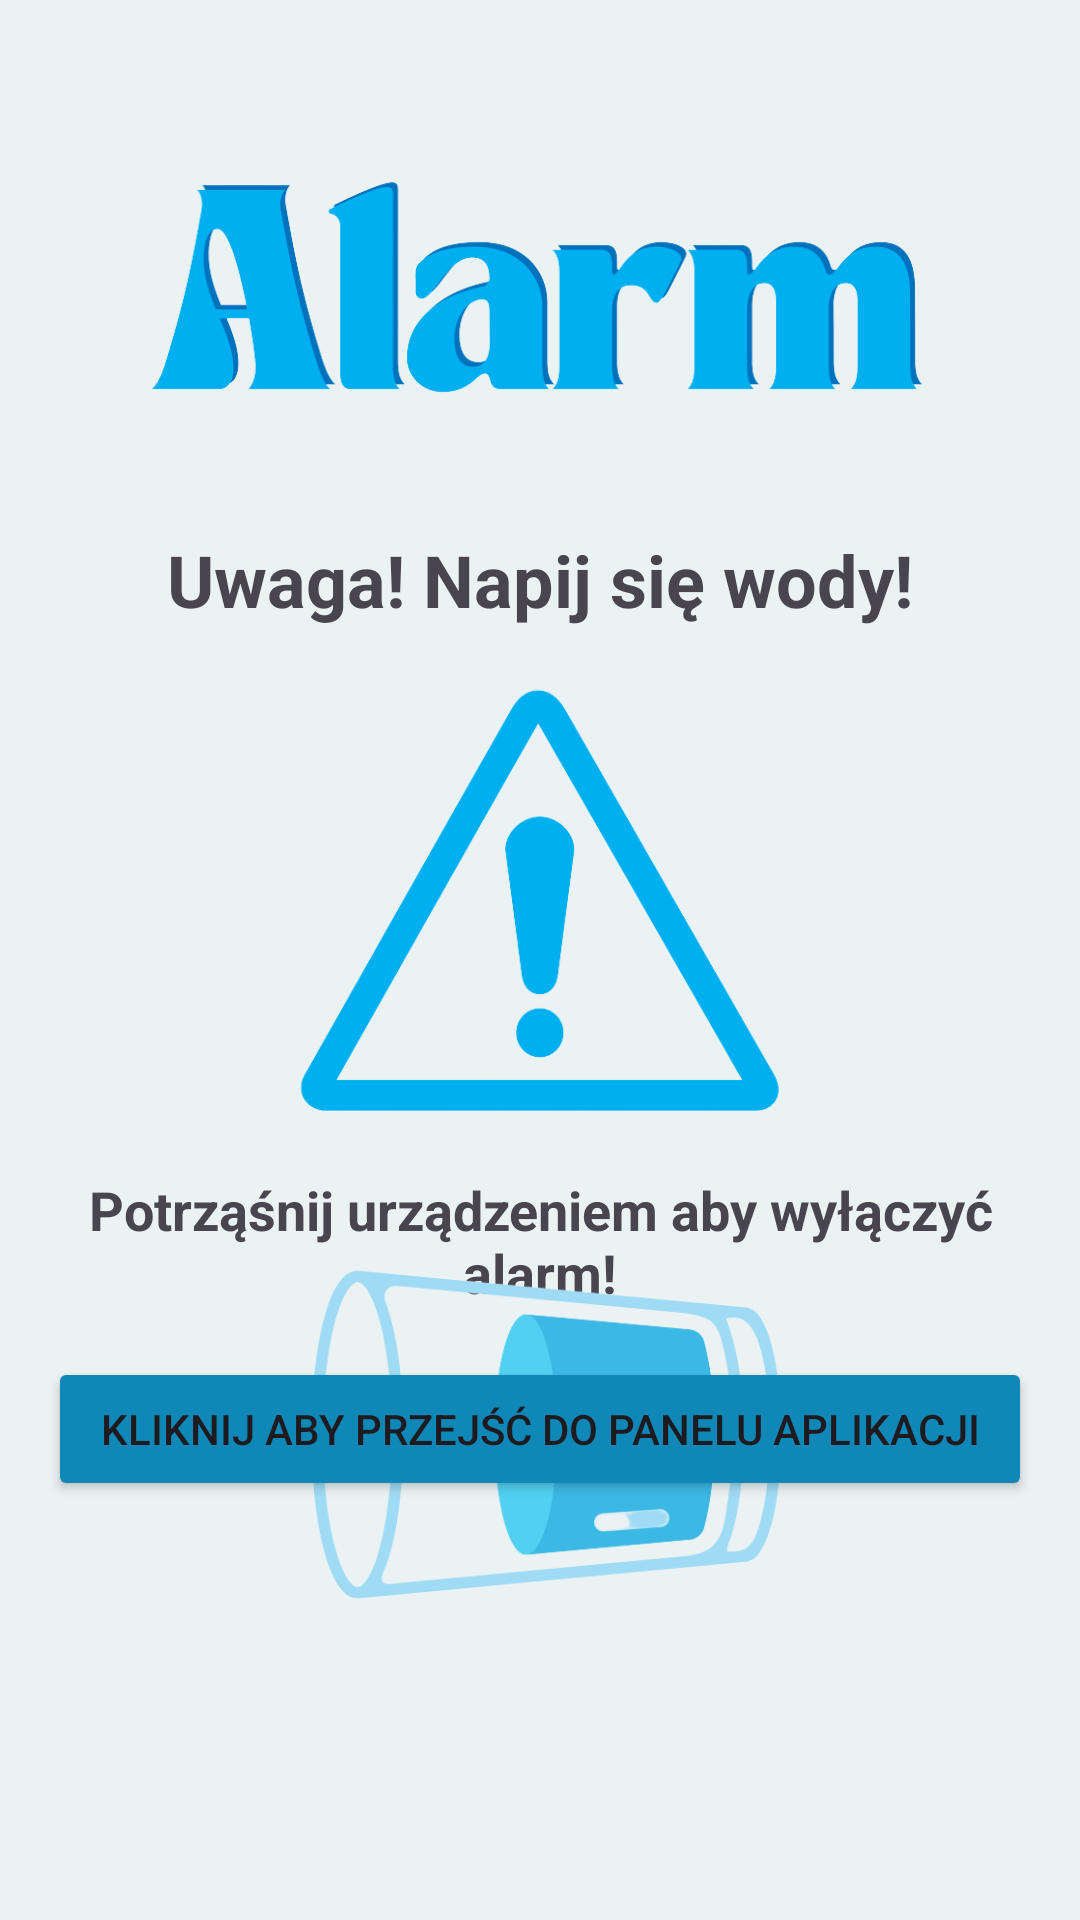

This screen was rendered from an Android layout file. Write that file and the resources it references.
<!-- AndroidManifest.xml: application theme Theme.StayHydrated -->
<!-- res/layout/activity_notification.xml -->
<?xml version="1.0" encoding="utf-8"?>
<LinearLayout xmlns:android="http://schemas.android.com/apk/res/android"
    xmlns:app="http://schemas.android.com/apk/res-auto"
    android:orientation="vertical"
    android:layout_width="match_parent"
    android:layout_height="match_parent"
    android:padding="16dp">

    <ImageView
        android:id="@+id/imageView"
        android:layout_width="match_parent"
        android:layout_height="161dp"
        app:srcCompat="@drawable/alarm_napis" />

    <TextView
        android:id="@+id/textWaterGoal"
        android:layout_width="match_parent"
        android:layout_height="wrap_content"
        android:text="Uwaga! Napij się wody!"
        android:textAlignment="center"
        android:textSize="24sp"
        android:textStyle="bold" />


    <ImageView
        android:id="@+id/imageView2"
        android:layout_width="match_parent"
        android:layout_height="161dp"
        app:srcCompat="@drawable/alarm" />

    <TextView
        android:id="@+id/textInfo"
        android:layout_width="match_parent"
        android:layout_height="wrap_content"
        android:layout_marginTop="10pt"
        android:text="Potrząśnij urządzeniem aby wyłączyć alarm!"
        android:textAlignment="center"
        android:textSize="18sp"
        android:textStyle="bold" />

    <Button
        android:id="@+id/buttonBack"
        android:layout_width="match_parent"
        android:layout_height="wrap_content"
        android:layout_marginTop="16dp"
        android:text="Kliknij aby przejść do panelu aplikacji"
        android:backgroundTint="@color/dark_blue"/>

    <ImageView
        android:id="@+id/imageView3"
        android:layout_width="match_parent"
        android:layout_height="161dp"
        android:layout_marginTop="-50pt"
        app:srcCompat="@drawable/szklanka" />
</LinearLayout>
<!-- resources referenced by this layout -->
<resources>
  <color name="dark_blue">#1088B7</color>
  <!-- drawable alarm: png bitmap (drawable, 28941 bytes) -->
  <!-- drawable alarm_napis: png bitmap (drawable, 36625 bytes) -->
  <!-- drawable szklanka: png bitmap (drawable, 34694 bytes) -->
  <style name="Theme.StayHydrated" parent="Base.Theme.StayHydrated" />
  <style name="Base.Theme.StayHydrated" parent="Theme.Material3.DayNight.NoActionBar">
          
          
          <item name="android:windowBackground">@color/background</item>
          <item name="android:buttonTint">@color/dark_blue</item>
          <item name="android:statusBarColor">@color/dark_blue</item>
  
      </style>
  <color name="background">#EBF2F3</color>
</resources>
